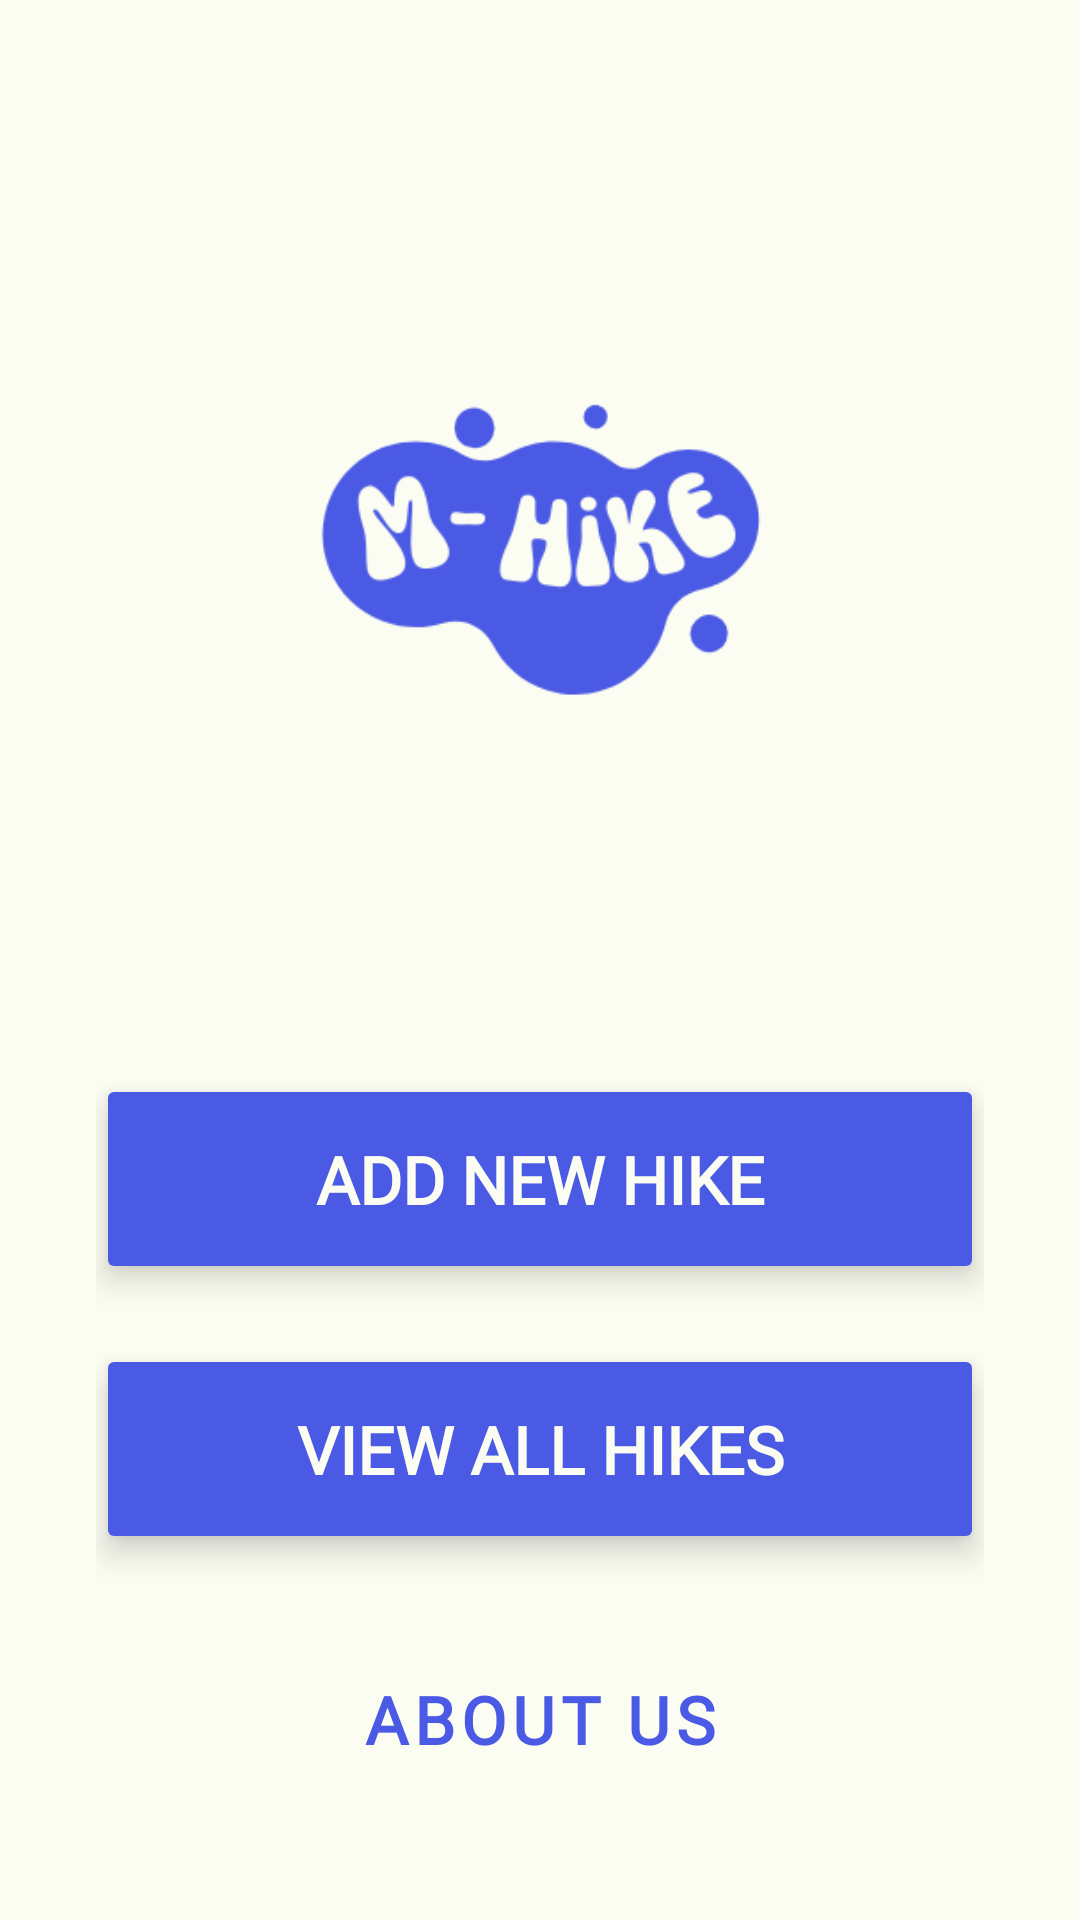

The Android layout XML behind this screen, and the referenced resources:
<!-- AndroidManifest.xml: application theme Theme.MHike -->
<!-- res/layout/activity_home.xml -->
<?xml version="1.0" encoding="utf-8"?>
<LinearLayout xmlns:android="http://schemas.android.com/apk/res/android"
    xmlns:app="http://schemas.android.com/apk/res-auto"
    xmlns:tools="http://schemas.android.com/tools"
    android:layout_width="match_parent"
    android:layout_height="match_parent"
    android:orientation="vertical"
    android:gravity="center"
    android:padding="32dp"
    android:background="#FCFDF2"
    tools:context=".HomeActivity">

    <ImageView
        android:id="@+id/ivLogo"
        android:layout_width="wrap_content"
        android:layout_height="0dp"
        android:layout_weight="1"
        android:src="@drawable/logo"
        android:adjustViewBounds="true"
        android:layout_marginBottom="24dp"
        android:contentDescription="App Logo" />

    <Button
        android:id="@+id/btnHomeAdd"
        android:layout_width="match_parent"
        android:layout_height="70dp"
        android:text="ADD NEW HIKE"
        android:textSize="22sp"
        android:textStyle="bold"
        android:textColor="#FCFDF2"
        android:backgroundTint="#4B5AE4"

        android:fontFamily="@font/nectarine"

        app:cornerRadius="25dp"
        android:elevation="6dp"
        android:layout_marginBottom="20dp"
        android:stateListAnimator="@null"/>

    <Button
        android:id="@+id/btnHomeView"
        android:layout_width="match_parent"
        android:layout_height="70dp"
        android:text="VIEW ALL HIKES"
        android:textSize="22sp"
        android:textStyle="bold"
        android:textColor="#FCFDF2"
        android:backgroundTint="#4B5AE4"

        android:fontFamily="@font/nectarine"

        app:cornerRadius="25dp"
        android:elevation="6dp"
        android:layout_marginBottom="20dp"
        android:stateListAnimator="@null"/>

    <Button
        android:id="@+id/btnHomeAbout"
        android:layout_width="match_parent"
        android:layout_height="70dp"
        android:text="ABOUT US"
        android:textSize="22sp"
        android:textStyle="bold"
        android:textColor="#4B5AE4"

        android:fontFamily="@font/nectarine"

        style="@style/Widget.MaterialComponents.Button.OutlinedButton"
        app:strokeColor="#4B5AE4"
        app:strokeWidth="2dp"
        app:cornerRadius="25dp"/>

</LinearLayout>
<!-- resources referenced by this layout -->
<resources>
  <!-- drawable logo: png bitmap (drawable, 11850 bytes) -->
  <style name="Theme.MHike" parent="Base.Theme.MHike" />
  <style name="Base.Theme.MHike" parent="Theme.Material3.DayNight.NoActionBar">
      </style>
</resources>
